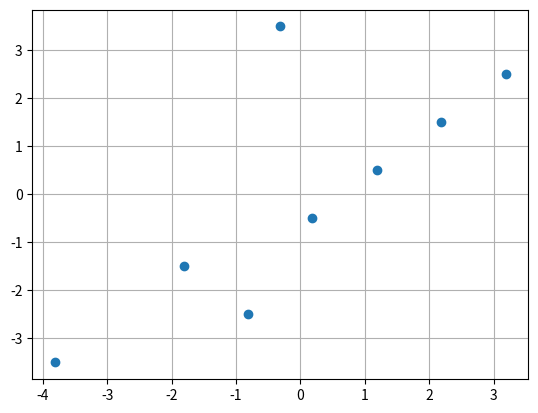

Source code (Python):
import numpy as np

x = np.array([2,5,4,6,7,8,9,5.5])

mean_x = np.mean(x)

scale_x = x -mean_x

y = np.array([1,2,3,4,5,6,7,8])

mean_y = np.mean(y)

scale_y = y - mean_y

data = np.matrix([[scale_x[i],scale_y[i]] for i in range(len(scale_x))])

import matplotlib.pyplot as plt

plt.plot(scale_x,scale_y,'o')

plt.grid(True)

plt.show()